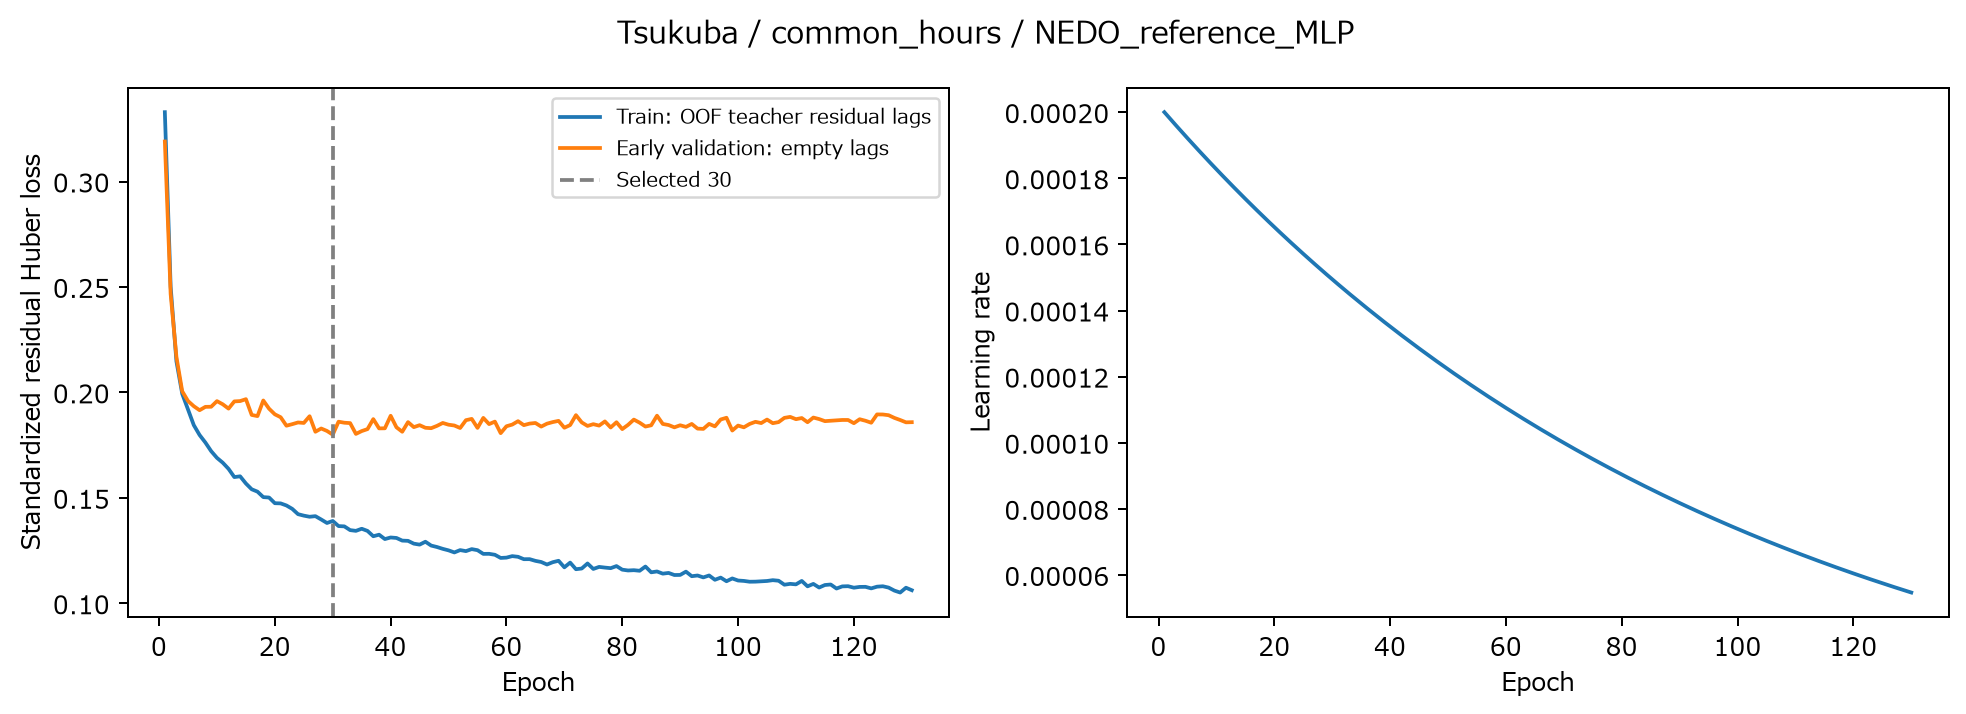

The data file committed next to this chart (first rows):
epoch, train_huber_standardized, validation_early_huber_standardized, learning_rate, max_gradient_norm_before_clip, elapsed_seconds
1, 0.3329, 0.319, 0.0002, 0.3822, 1.226
2, 0.2502, 0.2467, 0.000198, 0.3195, 2.313
3, 0.2147, 0.2168, 0.000196, 0.3657, 3.622
4, 0.1993, 0.2005, 0.0001941, 0.3869, 4.714
5, 0.1919, 0.1959, 0.0001921, 0.5045, 5.832
6, 0.1845, 0.1935, 0.0001902, 0.5327, 6.928
7, 0.1798, 0.1916, 0.0001883, 0.5935, 8.007
8, 0.1762, 0.1931, 0.0001864, 0.4962, 9.1
9, 0.1721, 0.1932, 0.0001845, 0.4632, 10.23
10, 0.169, 0.1959, 0.0001827, 0.4389, 11.34
11, 0.1667, 0.1944, 0.0001809, 0.6218, 12.52
12, 0.1637, 0.1923, 0.0001791, 0.517, 13.76
13, 0.1598, 0.1957, 0.0001773, 0.4915, 15.02
14, 0.1602, 0.1959, 0.0001755, 0.4417, 16.16
15, 0.1568, 0.1968, 0.0001737, 0.4815, 17.52
16, 0.1541, 0.1893, 0.000172, 0.5335, 19.03
17, 0.1529, 0.1888, 0.0001703, 0.4279, 20.24
18, 0.1503, 0.1962, 0.0001686, 0.6235, 21.39
19, 0.1502, 0.1923, 0.0001669, 0.5703, 22.51
20, 0.1475, 0.1896, 0.0001652, 0.4713, 23.55
21, 0.1474, 0.1882, 0.0001636, 0.6148, 24.71
22, 0.1464, 0.1842, 0.0001619, 0.5941, 25.76
23, 0.1448, 0.1849, 0.0001603, 0.4808, 26.82
24, 0.1423, 0.1857, 0.0001587, 0.4717, 27.91
25, 0.1416, 0.1855, 0.0001571, 0.6532, 28.96
26, 0.141, 0.1887, 0.0001556, 0.5649, 30.01
27, 0.1413, 0.1813, 0.000154, 0.4698, 31.28
28, 0.1397, 0.1829, 0.0001525, 0.5009, 32.42
29, 0.1381, 0.1817, 0.0001509, 0.4617, 33.55
30, 0.139, 0.18, 0.0001494, 0.5048, 34.68
31, 0.1366, 0.1861, 0.0001479, 0.5614, 35.77
32, 0.1365, 0.1856, 0.0001465, 0.5284, 36.86
33, 0.1347, 0.1854, 0.000145, 0.6796, 37.96
34, 0.1343, 0.1803, 0.0001435, 0.6003, 39.07
35, 0.1353, 0.1817, 0.0001421, 0.5893, 40.15
36, 0.1343, 0.1826, 0.0001407, 0.6116, 41.26
37, 0.1318, 0.1873, 0.0001393, 0.654, 42.36
38, 0.1325, 0.1829, 0.0001379, 0.6045, 43.84
39, 0.1305, 0.183, 0.0001365, 0.6391, 44.94
40, 0.1312, 0.1889, 0.0001351, 0.7433, 46.04
41, 0.131, 0.1835, 0.0001338, 0.6473, 47.1
42, 0.1297, 0.1813, 0.0001325, 0.5948, 48.17
43, 0.1296, 0.1859, 0.0001311, 0.8037, 49.25
44, 0.1283, 0.1835, 0.0001298, 0.5797, 50.36
45, 0.1278, 0.1845, 0.0001285, 0.559, 51.68
46, 0.1292, 0.1832, 0.0001272, 0.6431, 52.8
47, 0.1274, 0.183, 0.000126, 0.5992, 53.92
48, 0.1267, 0.1841, 0.0001247, 0.6269, 54.98
49, 0.1258, 0.1855, 0.0001235, 0.6207, 56.37
50, 0.1251, 0.1847, 0.0001222, 0.561, 57.43
51, 0.1241, 0.1843, 0.000121, 0.4628, 58.49
52, 0.1252, 0.1831, 0.0001198, 0.4951, 59.84
53, 0.1247, 0.1868, 0.0001186, 0.5177, 60.98
54, 0.1257, 0.1874, 0.0001174, 0.4558, 62.09
55, 0.1252, 0.1832, 0.0001162, 0.6336, 63.21
56, 0.1234, 0.1879, 0.0001151, 0.6005, 64.33
57, 0.1235, 0.185, 0.0001139, 0.7064, 65.49
58, 0.123, 0.1861, 0.0001128, 0.566, 66.63
59, 0.1215, 0.1807, 0.0001117, 0.6114, 67.79
60, 0.1217, 0.1839, 0.0001105, 0.5774, 69.13
... 70 more rows
